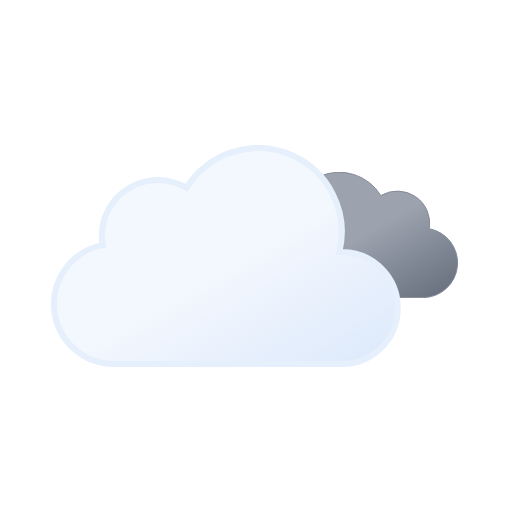
t = 0.00 s
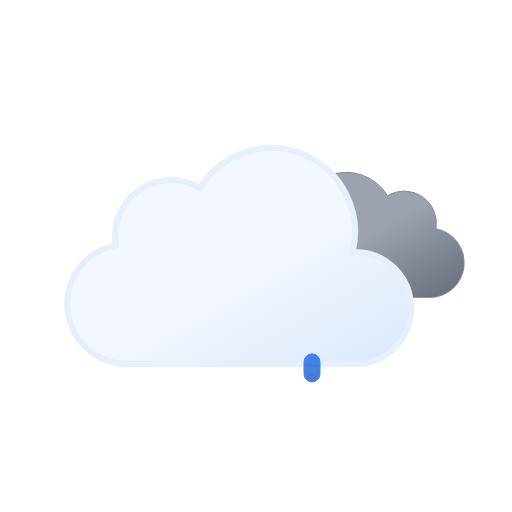
t = 1.11 s
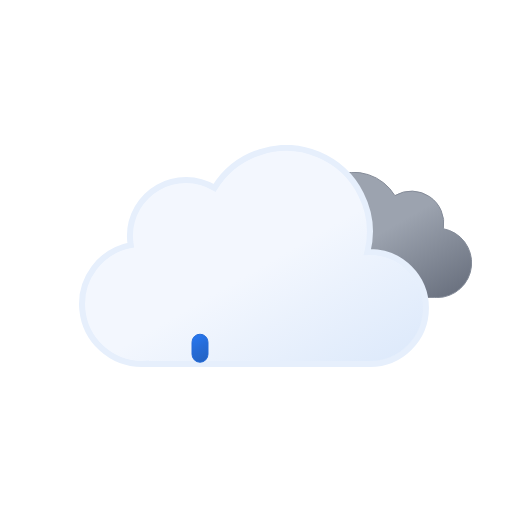
t = 2.34 s
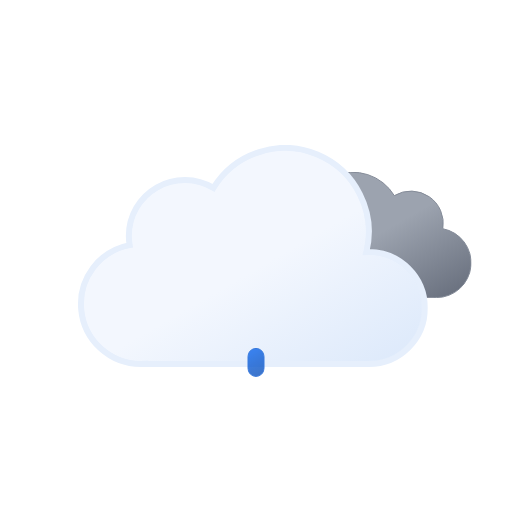
t = 3.75 s
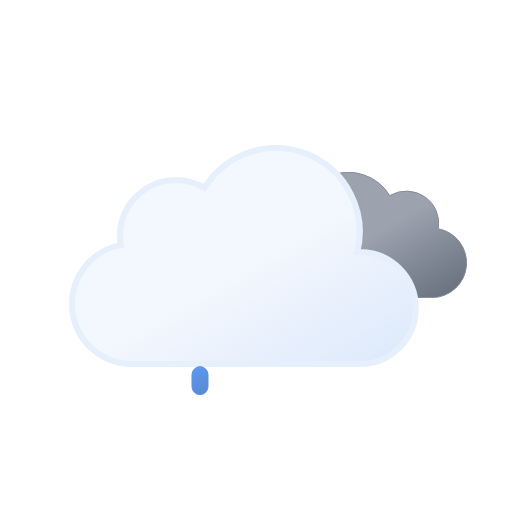
t = 4.50 s
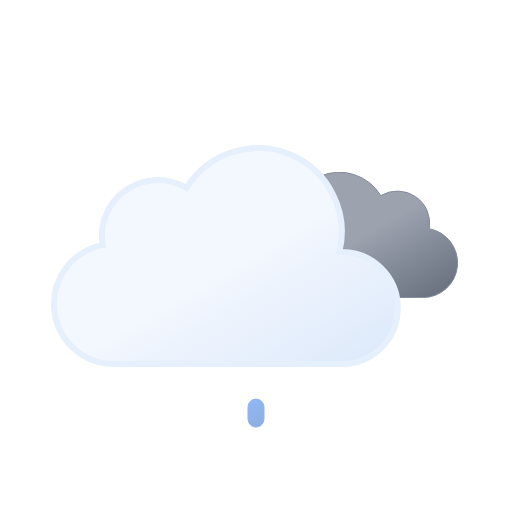
t = 6.00 s

The animated SVG that drew these frames (rendered in a browser with its animation timeline set to each time). Animation: 8 SMIL elements (animate=3,animateTransform=5); one cycle of 6.00 s, repeats indefinitely.

<svg xmlns="http://www.w3.org/2000/svg" xmlns:xlink="http://www.w3.org/1999/xlink" viewBox="0 0 512 512">
    <defs>
        <linearGradient id="a" x1="99.45" y1="30.68" x2="232.64" y2="261.37" gradientUnits="userSpaceOnUse">
            <stop offset="0" stop-color="#f3f7fe"/>
            <stop offset="0.45" stop-color="#f3f7fe"/>
            <stop offset="1" stop-color="#deeafb"/>
        </linearGradient>
        <linearGradient id="b" x1="52.74" y1="9.62" x2="133.36" y2="149.27" gradientUnits="userSpaceOnUse">
            <stop offset="0" stop-color="#9ca3af"/>
            <stop offset="0.45" stop-color="#9ca3af"/>
            <stop offset="1" stop-color="#6b7280"/>
        </linearGradient>
        <linearGradient id="c" x1="1256.71" y1="-2.16" x2="1266.17" y2="22.48" gradientTransform="translate(-1047.5 549.3) rotate(-9)" gradientUnits="userSpaceOnUse">
            <stop offset="0" stop-color="#0b65ed"/>
            <stop offset="0.45" stop-color="#0a5ad4"/>
            <stop offset="1" stop-color="#0950bc"/>
        </linearGradient>
        <linearGradient id="d" x1="1312.03" y1="6.6" x2="1321.48" y2="31.24" xlink:href="#c"/>
        <linearGradient id="e" x1="1367.34" y1="15.36" x2="1376.8" y2="40" xlink:href="#c"/>
        <symbol id="g" viewBox="0 0 200.26 126.12">
            <path d="M.5,93.18a32.44,32.44,0,0,0,32.44,32.44H162.69v-.12c.77,0,1.53.12,2.31.12a34.75,34.75,0,0,0,6.49-68.89A32.38,32.38,0,0,0,123,23.62,48.58,48.58,0,0,0,34.4,60.81c-.49,0-1-.07-1.46-.07A32.44,32.44,0,0,0,.5,93.18Z" stroke="#848b98" stroke-miterlimit="10" fill="url(#b)"/>
        </symbol>
        <symbol id="h" viewBox="0 0 350 222">
            <path d="M291,107c-.85,0-1.68.09-2.53.13A83.9,83.9,0,0,0,135.6,42.92,55.91,55.91,0,0,0,51,91a56.56,56.56,0,0,0,.8,9.08A60,60,0,0,0,63,219c1.35,0,2.67-.11,4-.2v.2H291a56,56,0,0,0,0-112Z" stroke="#e6effc" stroke-miterlimit="10" stroke-width="6" fill="url(#a)"/>
        </symbol>
        <symbol id="f" viewBox="0 0 398 222" overflow="visible">
            <!-- dark-cloud -->
            <use width="200.26" height="126.12" transform="translate(198 27)" xlink:href="#g">
                <animateTransform
                    attributeName="transform"
                    additive="sum"
                    type="translate"
                    values="-9 0; 9 0; -9 0"
                    dur="6s"
                    repeatCount="indefinite"/>
            </use>

            <!-- cloud -->
            <use width="350" height="222" xlink:href="#h">
                <animateTransform
                    attributeName="transform"
                    additive="sum"
                    type="translate"
                    values="-18 0; 18 0; -18 0"
                    dur="6s"
                    repeatCount="indefinite"/>
            </use>
        </symbol>
    </defs>
    <use width="398" height="222" transform="translate(68.84 145)" xlink:href="#f"/>

    <!-- raindrop-1 -->
    <path d="M200,376a8,8,0,0,1-8-8V356a8,8,0,0,1,16,0v12A8,8,0,0,1,200,376Z" stroke="#0a5ad4" stroke-miterlimit="10" fill="url(#c)" opacity="0">
        <animateTransform
            id="x1"
            attributeName="transform"
            additive="sum"
            type="translate"
            values="0 -32; 0 -32; 0 120;"
            begin="0s; x1.end+1s"
            dur="1s"
            keyTimes="0; .25; 1"/>

        <animate
            id="y1"
            attributeName="opacity"
            values="0; 1; 0"
            begin="0s; y1.end+1s"
            dur="1s"
            keyTimes="0; .25; 1"/>
    </path>

    <!-- raindrop-2 -->
    <path d="M256,376a8,8,0,0,1-8-8V356a8,8,0,0,1,16,0v12A8,8,0,0,1,256,376Z" stroke="#0a5ad4" stroke-miterlimit="10" fill="url(#d)" opacity="0">
        <animateTransform
            id="x2"
            attributeName="transform"
            additive="sum"
            type="translate"
            values="0 -32; 0 -32; 0 120;"
            begin="1.34s; x2.end+1s"
            dur="1s"
            keyTimes="0; .25; 1"/>

        <animate
            id="y2"
            attributeName="opacity"
            values="0; 1; 0"
            begin="1.34s; y2.end+1s"
            dur="1s"
            keyTimes="0; .25; 1"/>
    </path>

    <!-- raindrop-3 -->
    <path d="M312,376a8,8,0,0,1-8-8V356a8,8,0,0,1,16,0v12A8,8,0,0,1,312,376Z" stroke="#0a5ad4" stroke-miterlimit="10" fill="url(#e)" opacity="0">
        <animateTransform
            id="x3"
            attributeName="transform"
            additive="sum"
            type="translate"
            values="0 -32; 0 -32; 0 120;"
            begin=".67s; x3.end+1s"
            dur="1s"
            keyTimes="0; .25; 1"/>

        <animate
            id="y3"
            attributeName="opacity"
            values="0; 1; 0"
            begin=".67s; y3.end+1s"
            dur="1s"
            keyTimes="0; .25; 1"/>
    </path>
</svg>
